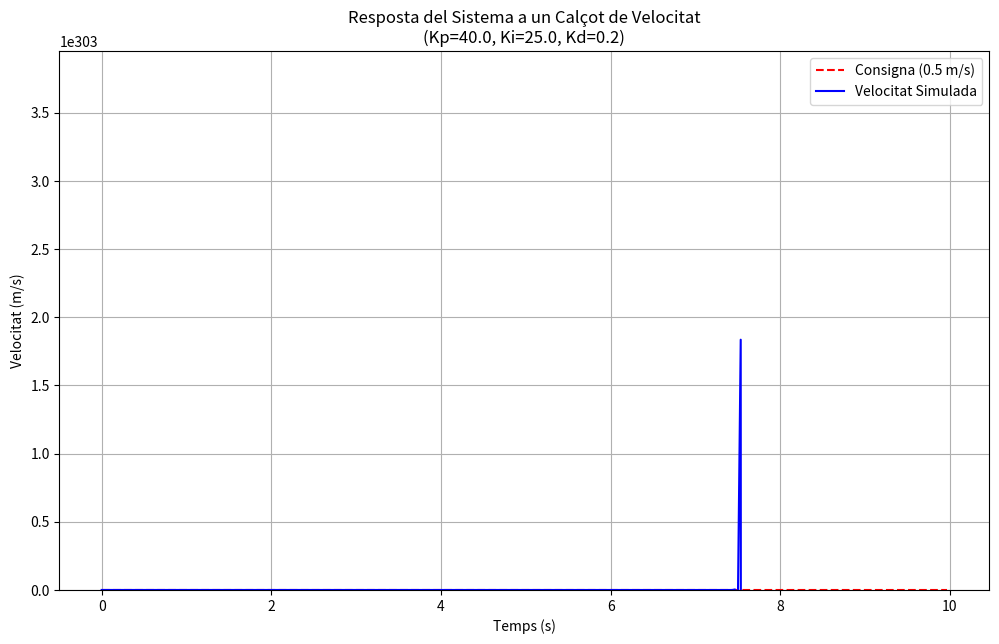

Generate this figure with matplotlib:
import numpy as np
import matplotlib.pyplot as plt

# --- Paràmetres de la Simulació i Consigna ---
SIMULATION_TIME_S = 10.0  # Durada total de la simulació en segons
TARGET_SPEED_MPS = 0.5   # Consigna de velocitat en metres/segon

# --- Paràmetres Físics del Robot i Motor (EXEMPLES, AJUSTAR AL TEU MODEL) ---
# Propietats de la roda
WHEEL_DIAMETER_M = 0.065
WHEEL_RADIUS_M = WHEEL_DIAMETER_M / 2

# Propietats elèctriques del motor
MOTOR_VOLTAGE = 12.0  # Voltatge màxim d'alimentació (V)
R_ARMATURE = 1.5      # Resistència de l'armadura (Ohms)
L_ARMATURE = 0.002    # Inductància de l'armadura (Henry)

# Propietats mecàniques
# Si Kt i Kv estan en unitats SI, són iguals. Kt en N·m/A, Kv en V/(rad/s)
KT_TORQUE_CONSTANT = 0.1  # Constant de parell motor (N·m/A)
KV_EMF_CONSTANT = 0.1     # Constant de força contraelectromotriu (V/(rad/s))
# Moment d'inèrcia (roda com un disc sòlid + inèrcia del motor)
WHEEL_MASS_KG = 0.05
J_INERTIA = 0.5 * WHEEL_MASS_KG * WHEEL_RADIUS_M**2 + 0.0001 # (kg·m^2)
B_FRICTION = 0.001   # Coeficient de fricció viscosa (N·m·s/rad)

# --- Paràmetres del Controlador PID (AJUSTA AQUESTS VALORS PER SINTONITZAR) ---
# Aquests guanys són crucials per al rendiment del sistema.
KP = 40.0  # Guany Proporcional
KI = 25.0  # Guany Integral
KD = 0.2   # Guany Derivatiu

# Freqüència del bucle de control, igual que a l'Arduino
PID_RATE_HZ = 30.0
DT = 1.0 / PID_RATE_HZ # Interval de temps discret (s)


class MotorModel:
    """
    Simula un model de motor DC de segon ordre (elèctric i mecànic).
    """
    def __init__(self, R, L, Kt, Kv, J, b, radius):
        self.R = R           # Resistència (Ohm)
        self.L = L           # Inductància (H)
        self.Kt = Kt         # Constant de parell (N·m/A)
        self.Kv = Kv         # Constant de back-EMF (V/(rad/s))
        self.J = J           # Inèrcia (kg·m^2)
        self.b = b           # Fricció viscosa (N·m·s/rad)
        self.radius = radius # Radi de la roda (m)

        # Estats del sistema
        self.omega = 0.0     # Velocitat angular (rad/s)
        self.current = 0.0   # Corrent de l'armadura (A)

    def update(self, voltage, dt):
        """
        Avança la simulació un pas de temps 'dt' aplicant un 'voltage'.
        Utilitza el mètode d'integració d'Euler.
        """
        # Càlcul de les derivades de l'estat
        d_omega_dt = (1/self.J) * (self.Kt * self.current - self.b * self.omega)
        d_current_dt = (1/self.L) * (voltage - self.R * self.current - self.Kv * self.omega)

        # Integració per actualitzar els estats
        self.omega += d_omega_dt * dt
        self.current += d_current_dt * dt

    @property
    def speed_mps(self):
        """Retorna la velocitat lineal de la roda en m/s."""
        return self.omega * self.radius

class PIDController:
    """
    Implementa un controlador PID discret que imita el de l'Arduino.
    """
    def __init__(self, Kp, Ki, Kd, min_output, max_output):
        self.Kp = Kp
        self.Ki = Ki
        self.Kd = Kd
        self.min_output = min_output
        self.max_output = max_output

        self._integral = 0.0
        self._previous_error = 0.0

    def update(self, setpoint, measured_value, dt):
        """Calcula la sortida del PID per a un pas de temps."""
        error = setpoint - measured_value
        
        # Terme integral amb anti-windup (implícit per la saturació de sortida)
        self._integral += error * dt
        
        # Terme derivatiu
        derivative = (error - self._previous_error) / dt
        
        # Sortida del PID
        output = (self.Kp * error) + (self.Ki * self._integral) + (self.Kd * derivative)
        
        # Actualitzar l'error previ per al següent cicle
        self._previous_error = error
        
        # Saturació de la sortida (simula els límits de voltatge/PWM)
        return np.clip(output, self.min_output, self.max_output)

def run_simulation():
    """Executa la simulació completa i genera la gràfica."""
    
    # --- Inicialització ---
    motor = MotorModel(R_ARMATURE, L_ARMATURE, KT_TORQUE_CONSTANT, KV_EMF_CONSTANT, J_INERTIA, B_FRICTION, WHEEL_RADIUS_M)
    pid = PIDController(KP, KI, KD, min_output=0, max_output=MOTOR_VOLTAGE)
    
    # Llistes per emmagatzemar els resultats
    time_data = []
    setpoint_data = []
    measured_speed_data = []
    
    # --- Bucle de Simulació ---
    print("Iniciant simulació...")
    for t in np.arange(0, SIMULATION_TIME_S, DT):
        # 1. Obtenir el valor actual del sistema
        current_speed_mps = motor.speed_mps
        
        # 2. Calcular la sortida del controlador
        # El PID treballa per aconseguir la consigna de velocitat
        control_voltage = pid.update(TARGET_SPEED_MPS, current_speed_mps, DT)
        
        # 3. Aplicar la sortida del controlador al model
        motor.update(control_voltage, DT)
        
        # 4. Guardar dades per a la gràfica
        time_data.append(t)
        setpoint_data.append(TARGET_SPEED_MPS)
        measured_speed_data.append(current_speed_mps)

    print("Simulació finalitzada.")
    return time_data, setpoint_data, measured_speed_data

def plot_results(time_data, setpoint_data, measured_speed_data):
    """Genera la gràfica amb els resultats de la simulació."""
    plt.figure(figsize=(12, 7))
    plt.plot(time_data, setpoint_data, 'r--', label=f'Consigna ({TARGET_SPEED_MPS} m/s)')
    plt.plot(time_data, measured_speed_data, 'b-', label='Velocitat Simulada')
    plt.title(f'Resposta del Sistema a un Calçot de Velocitat\n(Kp={KP}, Ki={KI}, Kd={KD})')
    plt.xlabel('Temps (s)')
    plt.ylabel('Velocitat (m/s)')
    plt.grid(True)
    plt.legend()
    plt.ylim(bottom=0)
    plt.show()

if __name__ == '__main__':
    time_data, setpoint_data, measured_speed_data = run_simulation()
    plot_results(time_data, setpoint_data, measured_speed_data)